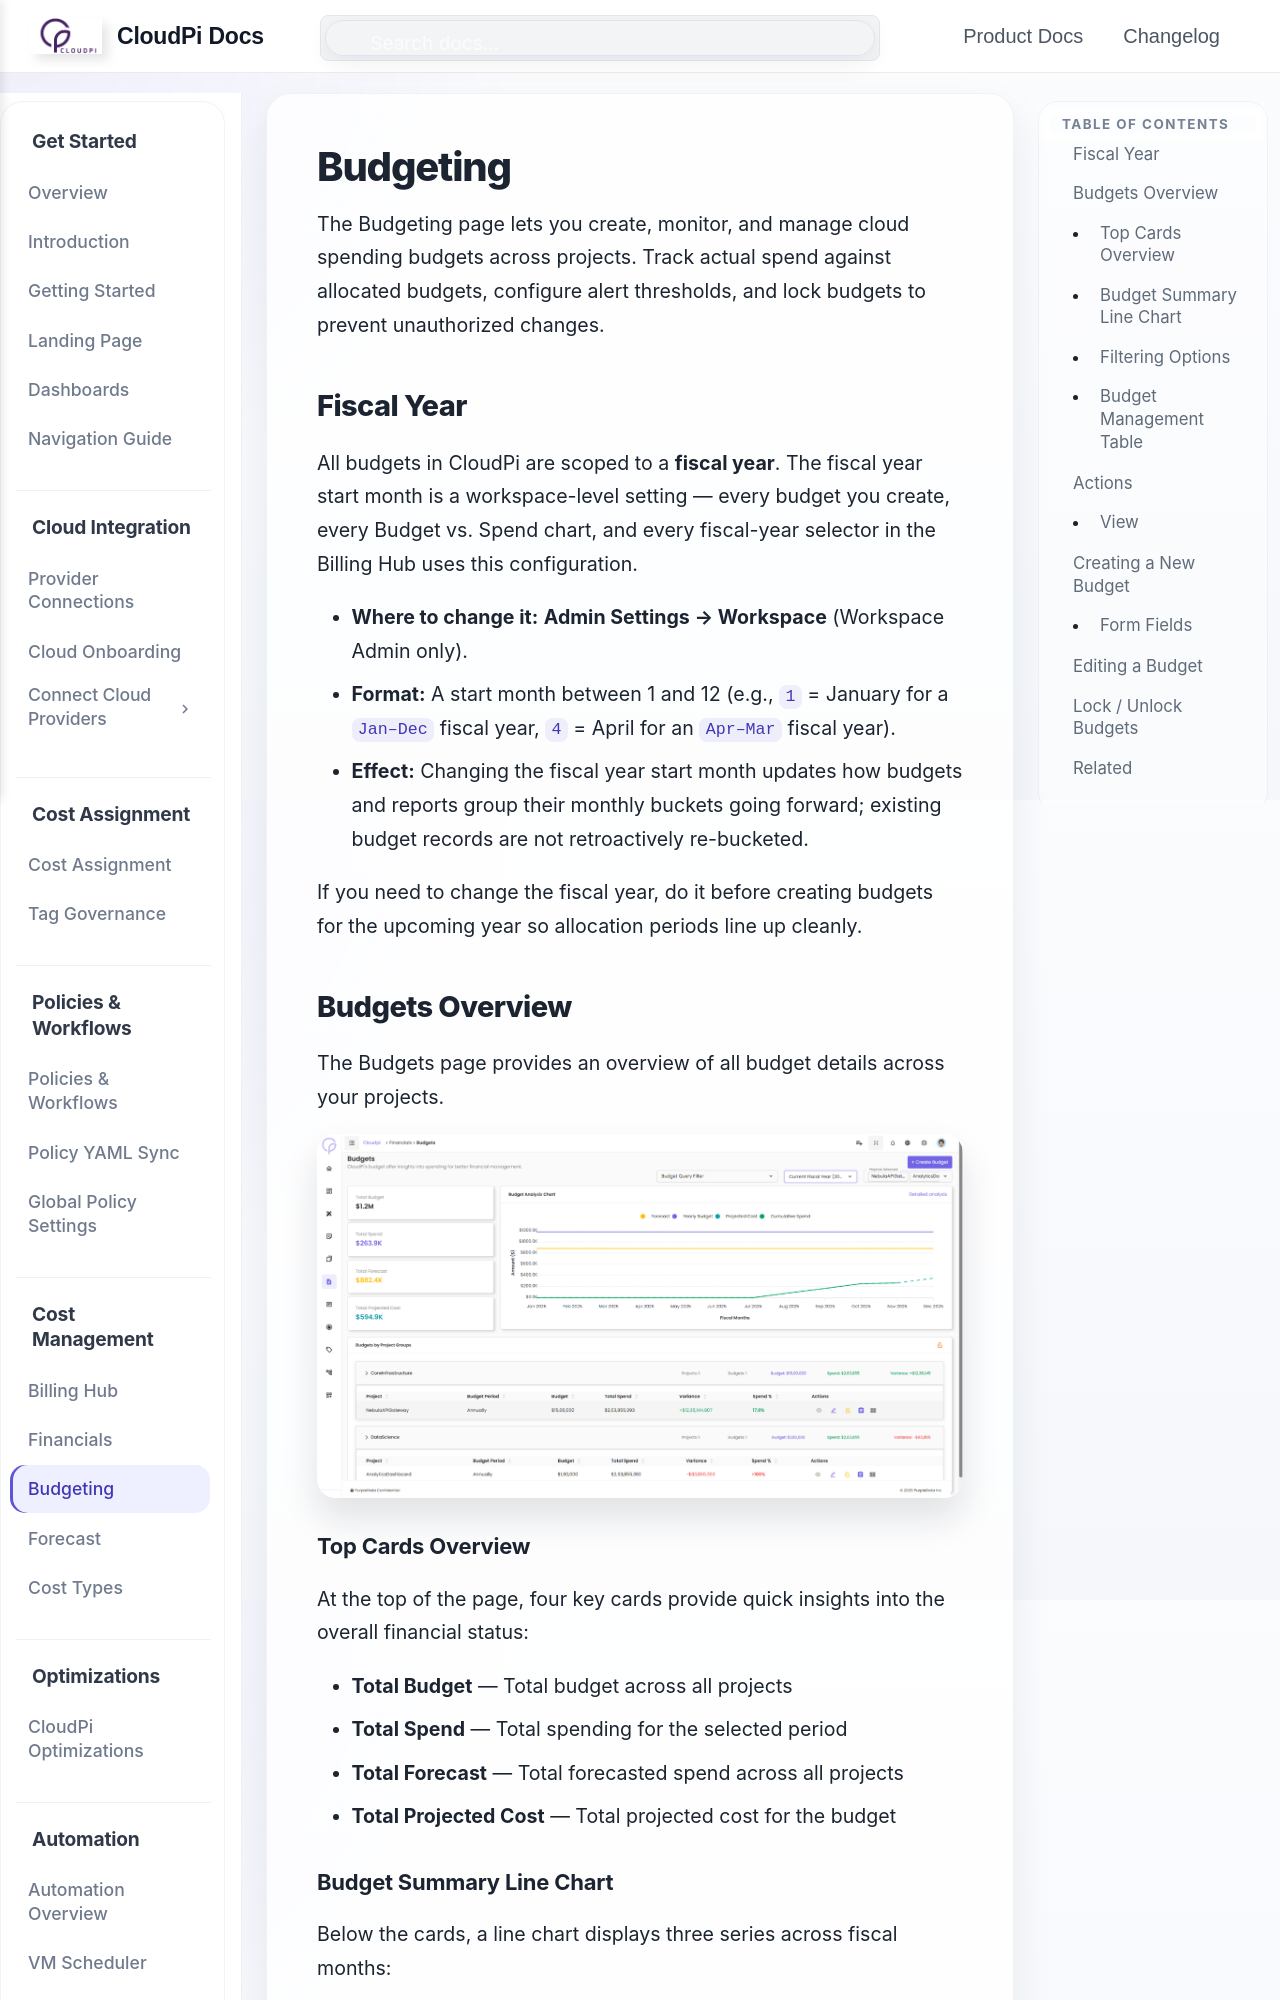

repository: PurpleDataInc-TX/mkdocs · page: Budgeting/index.html · generator: mkdocs

# Budgeting

The Budgeting page lets you create, monitor, and manage cloud spending budgets across projects. Track actual spend against allocated budgets, configure alert thresholds, and lock budgets to prevent unauthorized changes.

## Fiscal Year

All budgets in CloudPi are scoped to a **fiscal year**. The fiscal year start month is a workspace-level setting — every budget you create, every Budget vs. Spend chart, and every fiscal-year selector in the Billing Hub uses this configuration.

- **Where to change it:** **Admin Settings → Workspace** (Workspace Admin only).
- **Format:** A start month between 1 and 12 (e.g., `1` = January for a `Jan–Dec` fiscal year, `4` = April for an `Apr–Mar` fiscal year).
- **Effect:** Changing the fiscal year start month updates how budgets and reports group their monthly buckets going forward; existing budget records are not retroactively re-bucketed.

If you need to change the fiscal year, do it before creating budgets for the upcoming year so allocation periods line up cleanly.

## Budgets Overview

The Budgets page provides an overview of all budget details across your projects.

![Budgets Overview](images/Budget1.png)

### Top Cards Overview

At the top of the page, four key cards provide quick insights into the overall financial status:

- **Total Budget** — Total budget across all projects
- **Total Spend** — Total spending for the selected period
- **Total Forecast** — Total forecasted spend across all projects
- **Total Projected Cost** — Total projected cost for the budget
